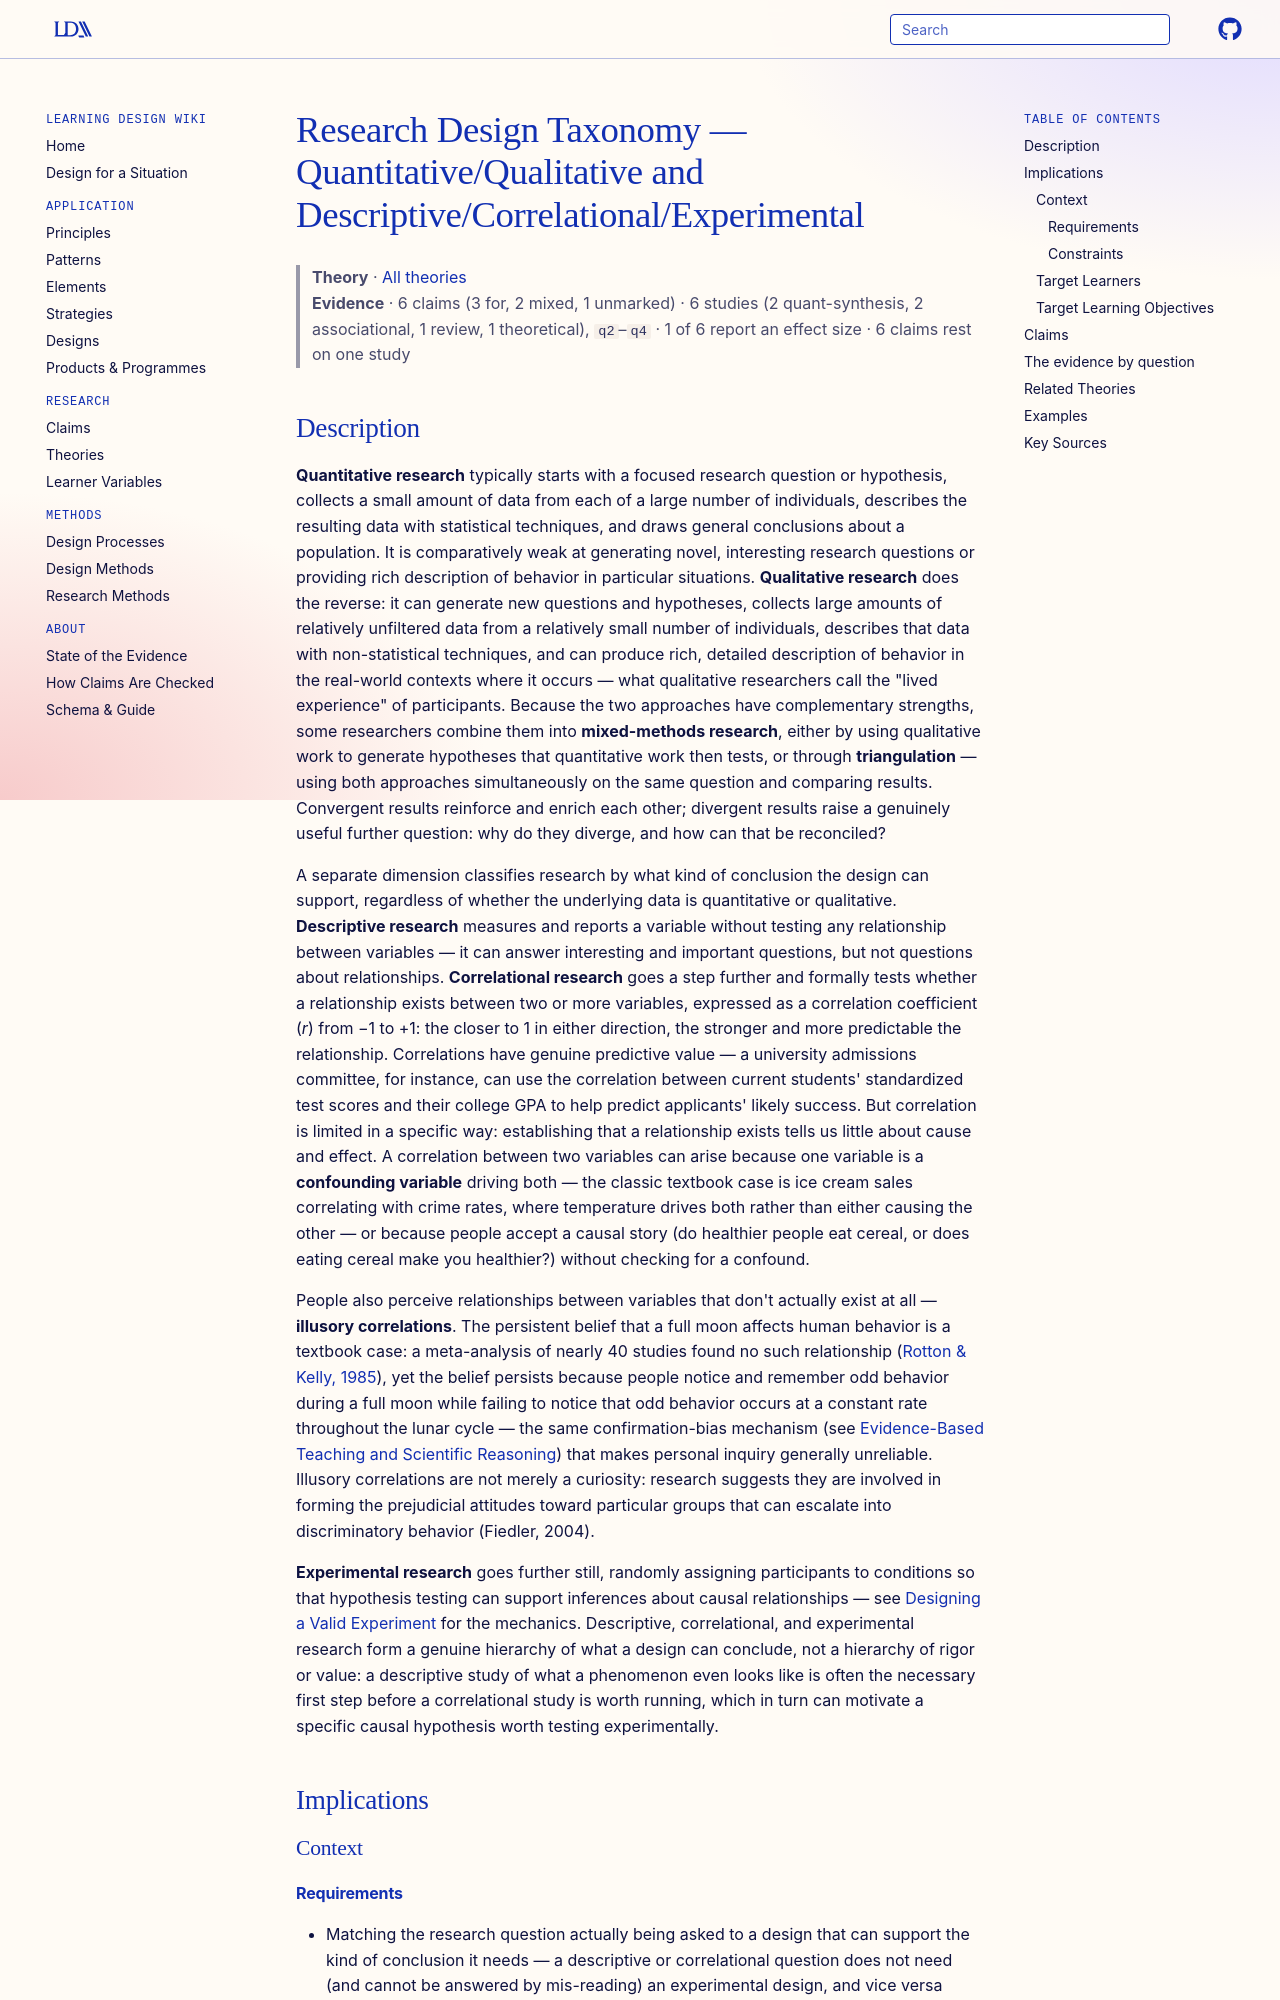

repository: Learning-Design-Alliance/learning-wiki · page: theories/research-design-taxonomy/index.html · generator: mkdocs

---
type: theory
title: Research Design Taxonomy — Quantitative/Qualitative and Descriptive/Correlational/Experimental
description: Two overlapping ways of classifying a research study — quantitative vs. qualitative (or mixed) by data type, and descriptive vs. correlational vs. experimental by what conclusion the design can actually support — determine what a study can and can't tell you, independent of how well it was executed.
canonical: true
status: review
generated:
  by: claude/unspecified
  at: 2026-08-29
---

# Research Design Taxonomy — Quantitative/Qualitative and Descriptive/Correlational/Experimental

> **Theory** · [All theories](index.md)
> **Evidence** · 6 claims (3 for, 2 mixed, 1 unmarked) · 6 studies (2 quant-synthesis, 2 associational, 1 review, 1 theoretical), `q2`–`q4` · 1 of 6 report an effect size · 6 claims rest on one study
